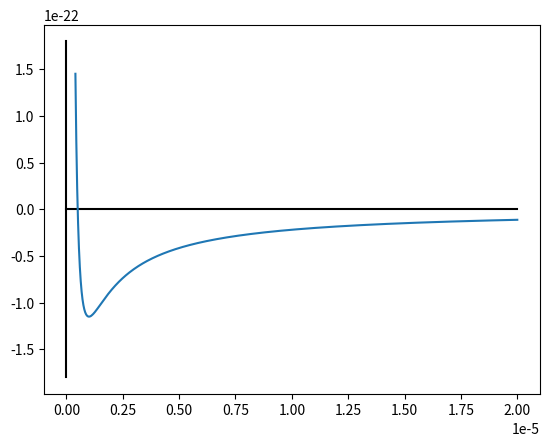

This figure's Python source: (Note: this script raises an exception after producing the figure.)
"""
Code to plot a Potential Well for V(x) = -k/x.

Created on Fall 2023

[redacted]
"""

# Import libraries

import numpy as np
import matplotlib.pyplot as plt

# Define the constants. All of them should be >= 0
m = 9.11*10**-31
e = 1.6*10**(-19)    # Reduce mass (kg)
L = 1.45*10**(-32)              # Angular momentum (kg m^2 /s)
k = e**2 * 9*10**(9)          # Constant of the P.E (Potential Energy) (N m^2)

rho = np.linspace(0.0000004, 0.00002,500)

y = np.linspace(-1.8,1.8,500)*10**(-22)

x = rho * 0
rho_0 = np.linspace(0.0, 0.00002,500)


U_eff = L**2/(2*m*rho*rho) - k/rho
print(U_eff)

plt.plot(x,y, color="black")        # y-axis
plt.plot(rho_0,x, color="black")    # x-axis
plt.plot(rho,U_eff)                 # Potential

# plt.scatter(0.1,-50, color="red")
# plt.scatter(0,-50, color="red", marker="_")
# plt.xlim(-0.1,1.1)
# plt.xticks([])
# plt.yticks([])
# plt.text(0.05,40,r"$\frac{L^2}{2m\rho^2}-\frac{k}{\rho}$")
# plt.text(0.95,5,r"$\rho$")
# plt.text(-0.025,50,"E")
# plt.text(0.13,-54,r"$\rho_0$",fontdict={"color":"red"})
# plt.text(-0.08,-50,"E_0",fontdict={"color":"red"})
# plt.title("Potential Well of Earth-Sun")





plt.savefig("GRAPHS/E-P_elec_Potential_Well")
